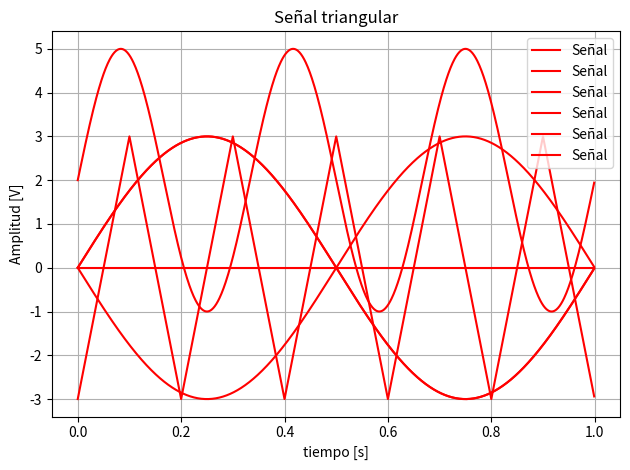

Here is the Python script that generated this plot:
# -*- coding: utf-8 -*-
"""
Created on Tue Aug 12 16:57:36 2025

@author: aguspaolini
"""

import numpy as np
import matplotlib.pyplot as plt
from scipy import signal

#%% ======================== Generacion de señal senoidal ===================

def funcion_sen(vmax=1, dc=0, ff=1, ph=0, nn=1000, fs=1000):
    
    t_muestra = 1/fs  # Obtengo tiempo al que se toma cada muestra  [s]
    
    tt = np.arange(nn) [:, np.newaxis] *t_muestra #(Nx1)
    xx = vmax*np.sin(2*np.pi*ff*tt + ph) + dc
    
    return tt, xx

def grafico(x, y, titulo, eje_x, eje_y):   #Función para graficar
    plt.plot(x, y, 'r', label = 'Señal')   # Utilizo linea fina
    plt.xlabel(eje_x)
    plt.ylabel(eje_y)
    plt.title(titulo)
    plt.legend()
    plt.grid(True)
    plt.tight_layout()
    plt.show()
    
    
vmax = 3  # [V]
dc = 2 # Valor medio [V]
ff = 3  # Frecuencia [Hz]
ph = 0  # Fase en radianes
nn = 1000  # Cantidad de muestras
fs = 1000  # Frecuencia de muestreo 

tt, xx = funcion_sen(vmax, dc, ff, ph, nn, fs)
grafico(tt, xx, 'Señal senoidal', 'tiempo [s]', 'Amplitud [V]')


#%%================================ Bonus ======================================

t_1, x_1 = funcion_sen(vmax, 0, 500, np.pi, nn, fs)
grafico(t_1, x_1, 'Frecuencia = 500 Hz', 'tiempo [s]', 'Amplitud [V]')

t_2, x_2 = funcion_sen(vmax, 0, 999, ph, nn, fs)
grafico(t_2, x_2, 'Frecuencia = 999 Hz', 'tiempo [s]', 'Amplitud [V]')

t_3, x_3 = funcion_sen(vmax, 0, 1001, ph, nn, fs)
grafico(t_3, x_3, 'Frecuencia = 1001 Hz', 'tiempo [s]', 'Amplitud [V]')

t_4, x_4 = funcion_sen(vmax, 0, 2001, ph, nn, fs)
grafico(t_4, x_4, 'Frecuencia = 2001 Hz', 'tiempo [s]', 'Amplitud [V]')


def funcion_triangular(vmax=1, dc=0, ff=1, ancho=0.5, nn=1000, fs=1000):
    t_muestra = 1/fs  # Obtengo tiempo al que se toma cada muestra  [s]
    
    tt = np.arange(nn) [:, np.newaxis] *t_muestra #(Nx1)
    xx = vmax*signal.sawtooth(2*np.pi*ff*tt, ancho) + dc    # signal.sawtooth es señal diente de sierra, ajusto ancho
    
    return tt, xx

t_5, x_5 = funcion_triangular(vmax, 0, 5, 0.5, nn, fs)
grafico(t_5, x_5, 'Señal triangular','tiempo [s]', 'Amplitud [V]')